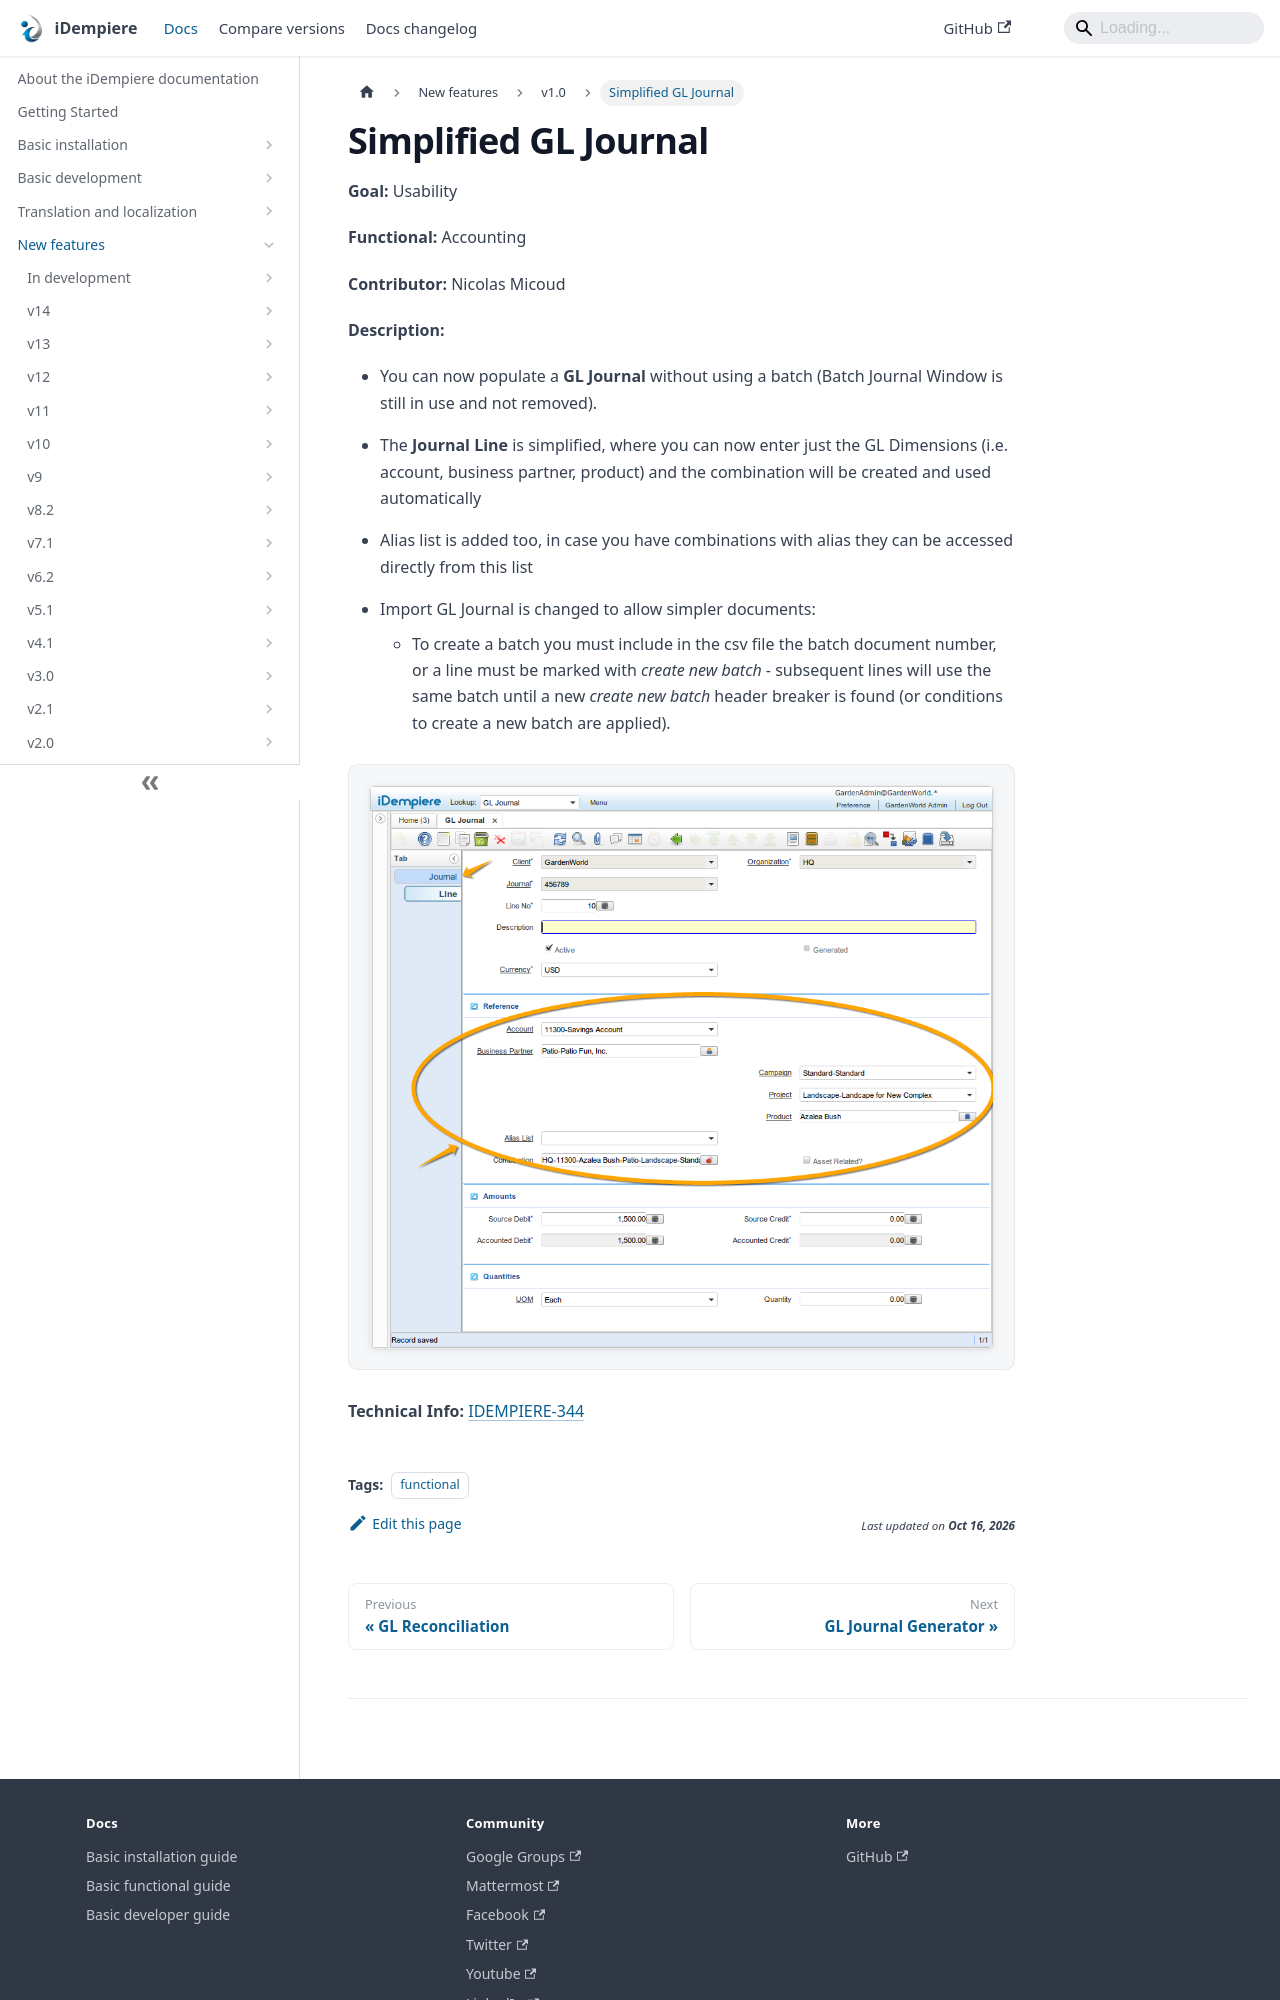

repository: idempiere/idempiere.github.io · page: docs/new-features/v1.0/gljournal.html · generator: docusaurus

---
sidebar_position: 13
sidebar_label: "Simplified GL Journal"
description: "Simplified GL Journal: a New Feature in iDempiere 1.0."
tags: [functional]
---
# Simplified GL Journal

**Goal:** Usability

**Functional:** Accounting

**Contributor:** Nicolas Micoud

**Description:**

- You can now populate a **GL Journal** without using a batch (Batch Journal Window is still in use and not removed).

- The **Journal Line** is simplified, where you can now enter just the GL Dimensions (i.e. account, business partner, product) and the combination will be created and used automatically

- Alias list is added too, in case you have combinations with alias they can be accessed directly from this list

- Import GL Journal is changed to allow simpler documents:
    - To create a batch you must include in the csv file the batch document number, or a line must be marked with *create new batch* - subsequent lines will use the same batch until a new *create new batch* header breaker is found (or conditions to create a new batch are applied).

![NF001 UX GLJournal](pathname:///img/new-features/v1.0/NF001_UX_GLJournal.png)
